Run: headless pygame with SDL's dummy video driver; simulated clock (each Clock.tick advances the game by its frame time, no real sleeping); random seed 0; keys injected as events and as key.get_pressed() state; mouse plan: one left click at the window centre at the start of phase 2, then a move to the lower-right quarter at the start of phase 3.
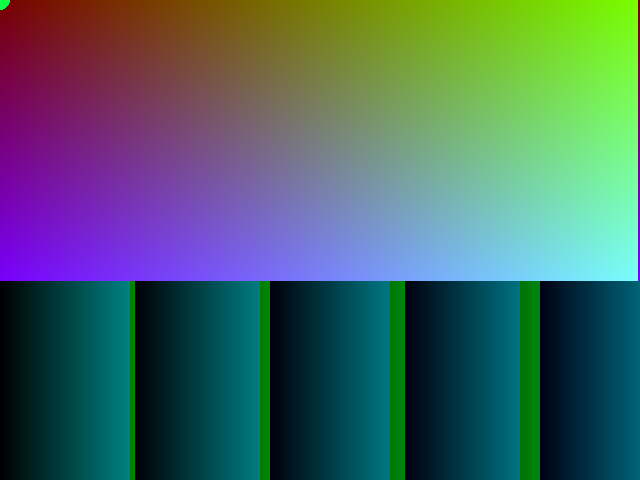
Frame 1 of 4 · flips 1–60 · no input
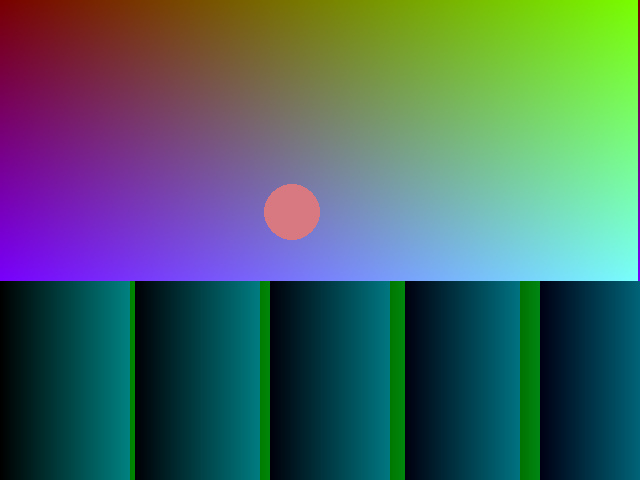
Frame 2 of 4 · flips 61–180 · clicked the window centre · tapped SPACE, RETURN · held RIGHT (→), D
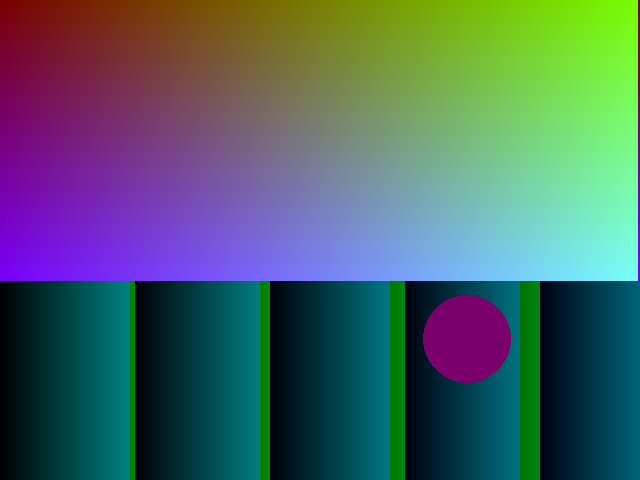
Frame 3 of 4 · flips 181–300 · moved the mouse to the lower-right quarter · held DOWN (↓), S
Frame 4 of 4 · flips 301–420 · held LEFT (←), A, UP (↑), W · screen unchanged from frame 3, image omitted

The pygame program that drew these frames:

# -*- coding: utf-8 -*-

import pygame
from pygame.locals import *
from sys import exit

pygame.init()
screen = pygame.display.set_mode((640, 480))
size = 10
circle_color = (15, 255, 70)
pos = (0, 0)

background = pygame.Surface(screen.get_size())

for x in range(641):
    #  points...
    for y in range(281):
        r, g, b = 120, abs(0.4 * x % 255), abs(0.9 * y % 255)
        background.set_at((x, y), (r, g, b))
    #  lines...
    pygame.draw.line(background, (0, x % 135, x % 130), (x, 281), (x, 480))

while True:
    for event in pygame.event.get():
        if event.type == QUIT:
            pygame.quit()
            exit()
        if event.type == MOUSEMOTION:
            c = screen.get_at(event.pos)
            circle_color = (c.b, c.r, c.g, c.a)
            size = event.pos[0] / 20 + event.pos[1] / 20
            pos = (event.pos[0] - size, event.pos[1] - size)
    screen.blit(background, (0, 0))
    pygame.draw.circle(screen, circle_color, pos, size)
    pygame.display.update()
